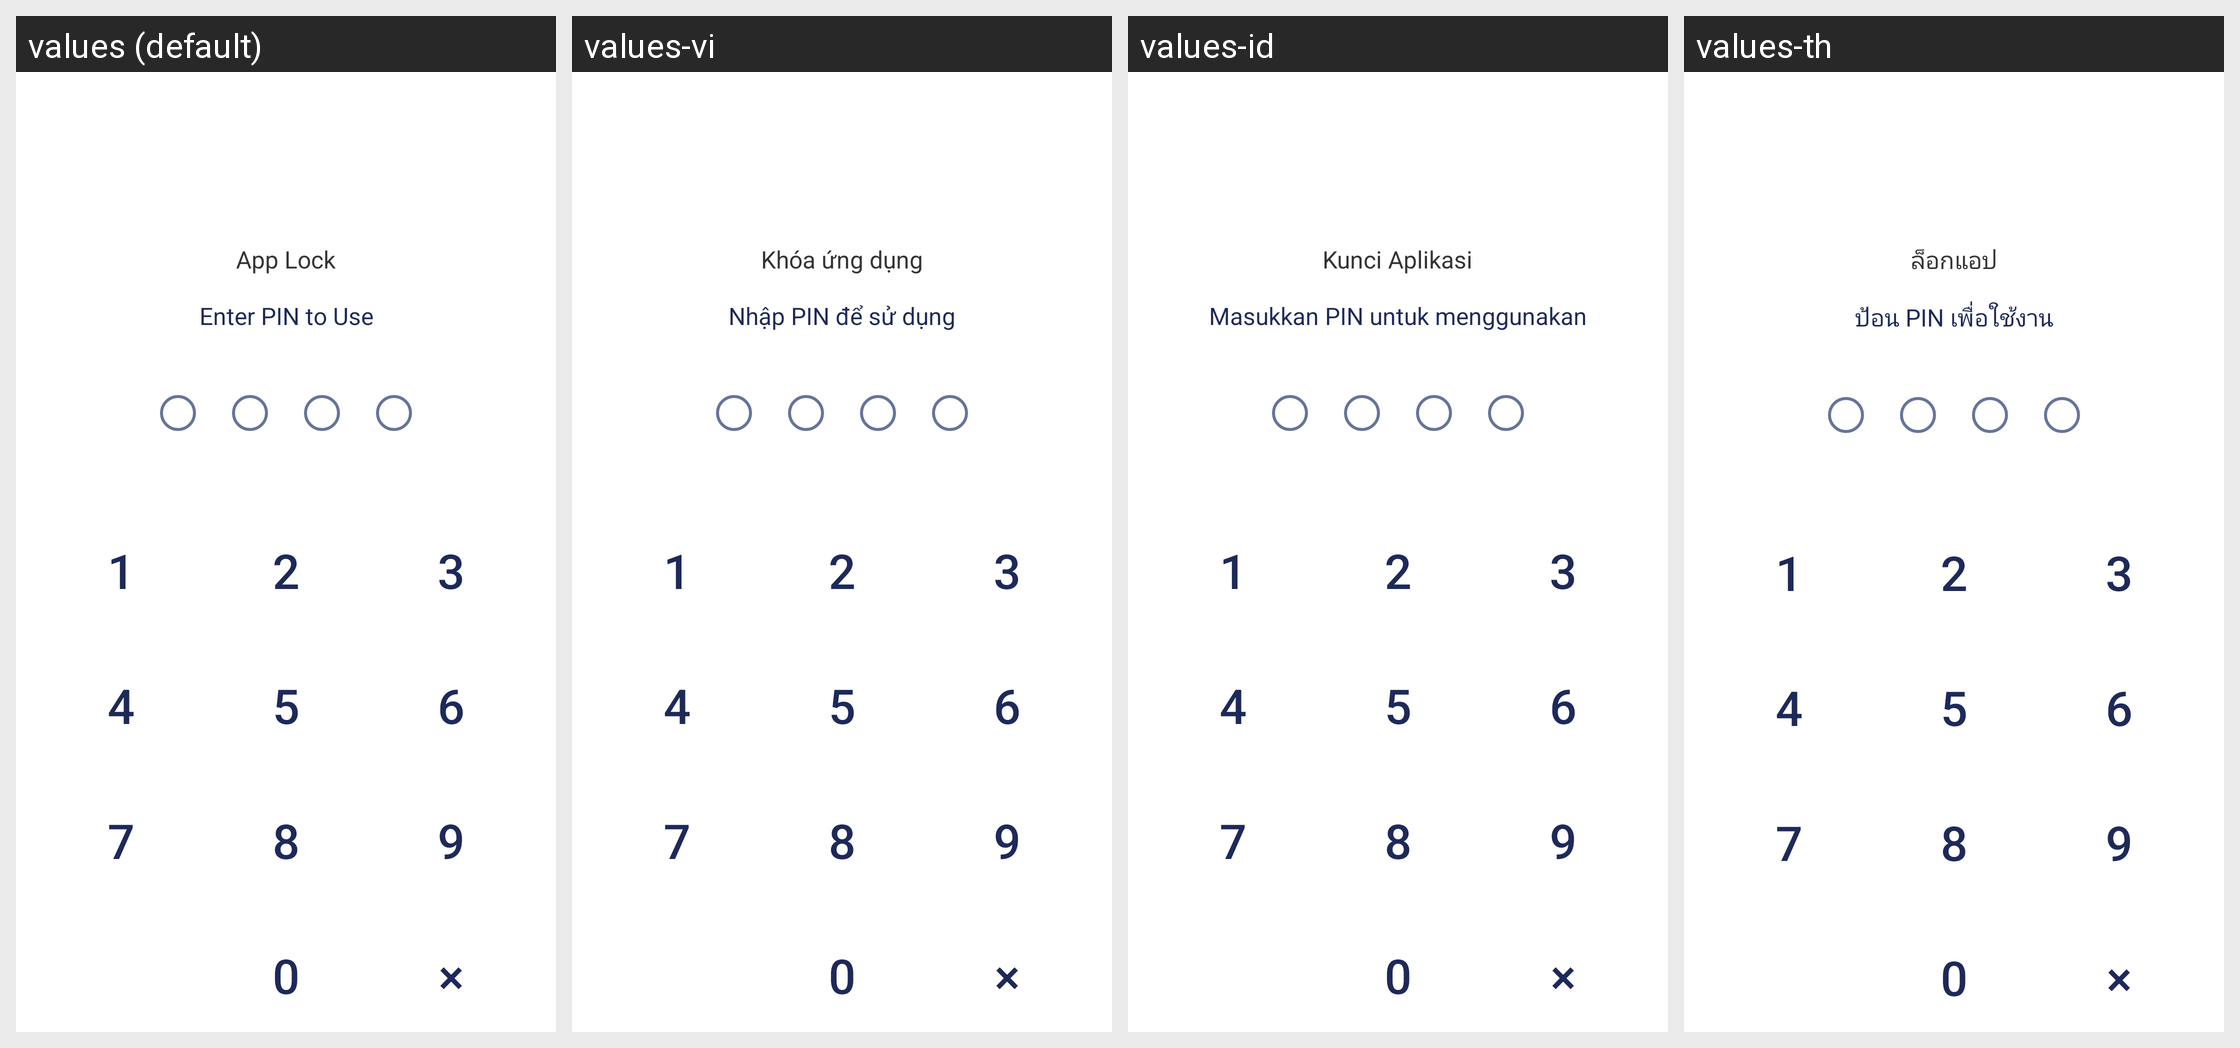

This grid shows one Android layout under several languages. Give, for every string resource on the screen, its name, the default text and each shown locale's text.
Android screen res/layout/layout_lock_screen_pin.xml rendered under 4 locales, left to right: values (default), values-vi, values-id, values-th. Device: Nexus 5 (rendered at 1080×1920; each locale shown at half size, 540×960, under a caption strip naming it); theme Theme.MaterialComponents.DayNight.NoActionBar.
Other locales in the repository, not shown: values-de, values-es, values-fr, values-ja, values-ko, values-pt, values-zh.
Strings drawn on this screen, with the default value and each locale's value (text and hints the layout hard-codes, and strings that could not be matched under every locale, appear in the picture but are not listed):

app_lock
  values: App Lock
  values-vi: Khóa ứng dụng
  values-id: Kunci Aplikasi
  values-th: ล็อกแอป

enter_pin_to_use
  values: Enter PIN to Use
  values-vi: Nhập PIN để sử dụng
  values-id: Masukkan PIN untuk menggunakan
  values-th: ป้อน PIN เพื่อใช้งาน
